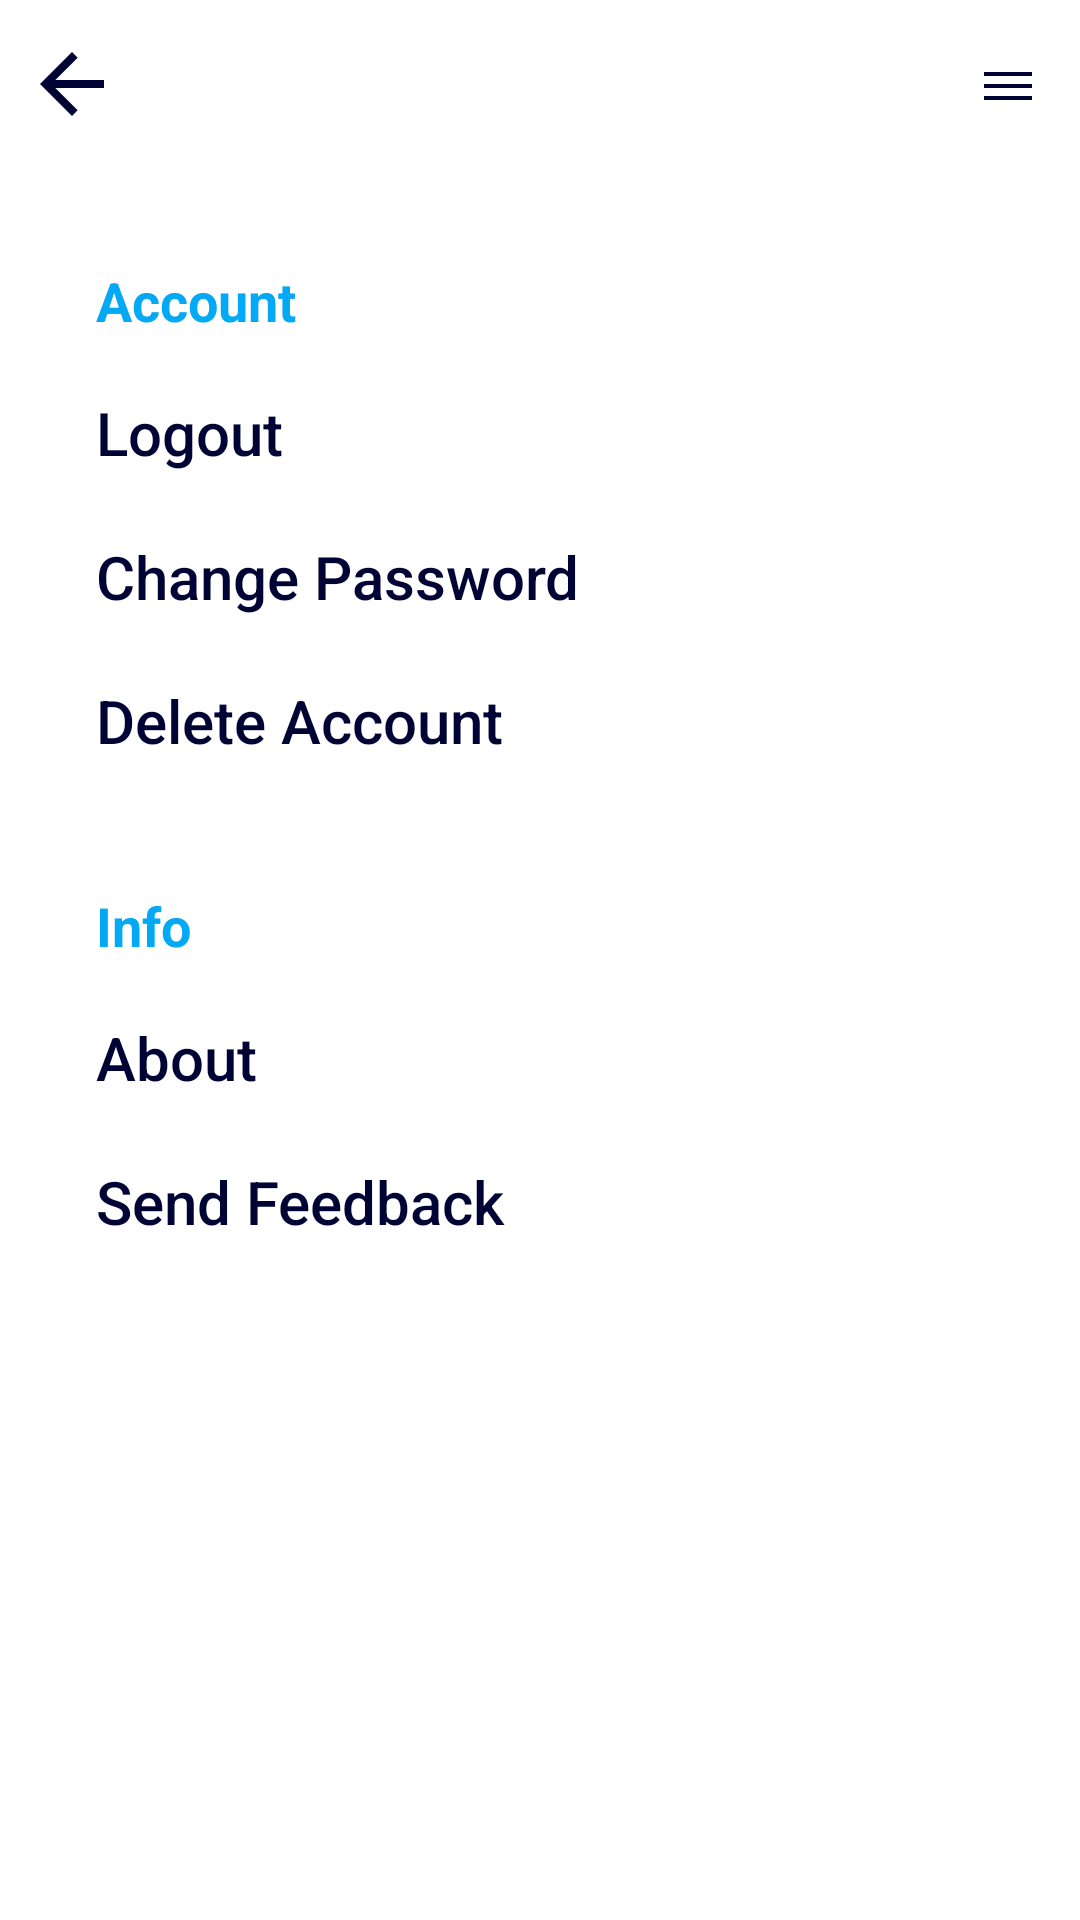

The Android layout XML behind this screen, and the referenced resources:
<!-- AndroidManifest.xml: application theme Theme.Design.NoActionBar -->
<!-- res/layout/activity_settings.xml -->
<?xml version="1.0" encoding="utf-8"?>
<LinearLayout xmlns:android="http://schemas.android.com/apk/res/android"
    xmlns:app="http://schemas.android.com/apk/res-auto"
    xmlns:tools="http://schemas.android.com/tools"
    android:layout_width="match_parent"
    android:layout_height="match_parent"
    android:background="@color/white"
    android:layoutDirection="locale"
    android:orientation="vertical"
    tools:context="activity.SettingsActivity">
    <include layout="@layout/toolbar" />

    <ScrollView
        android:layout_width="match_parent"
        android:layout_height="match_parent"
        android:fillViewport="true">

        <LinearLayout
            android:layout_width="match_parent"
            android:layout_height="wrap_content"
            android:orientation="vertical">

            <LinearLayout
                android:layout_width="match_parent"
                android:layout_height="wrap_content"
                android:orientation="vertical"/>

            <LinearLayout
                android:layout_width="match_parent"
                android:layout_height="wrap_content"
                android:orientation="vertical">

                <TextView
                    style="@style/TextViewSettingsHeader"
                    android:layout_marginTop="@dimen/margin_32dp"
                    android:text="@string/account" />


                <Button
                    android:id="@+id/btnLogout"
                    style="@style/ButtonSettings"
                    android:text="@string/logout" />

                <Button
                    android:id="@+id/btnChangePassword"
                    style="@style/ButtonSettings"
                    android:text="@string/change_password" />


                <Button
                    android:id="@+id/btnDeleteAccount"
                    style="@style/ButtonSettings"
                    android:text="@string/delete_account" />

            </LinearLayout>

            <LinearLayout
                android:layout_width="match_parent"
                android:layout_height="wrap_content"
                android:orientation="vertical">

                <TextView
                    style="@style/TextViewSettingsHeader"
                    android:layout_marginTop="@dimen/margin_32dp"
                    android:text="@string/info" />

                <Button
                    android:id="@+id/btnAbout"
                    style="@style/ButtonSettings"
                    android:text="@string/about" />

                <Button
                    android:id="@+id/btnSendFeedBack"
                    style="@style/ButtonSettings"
                    android:text="@string/send_feedback" />

            </LinearLayout>

        </LinearLayout>
    </ScrollView>
</LinearLayout>
<!-- res/layout/toolbar.xml (included above) -->
<?xml version="1.0" encoding="utf-8"?>
<FrameLayout xmlns:android="http://schemas.android.com/apk/res/android"
    android:id="@+id/toolbar"
    android:layout_width="match_parent"
    android:layout_height="wrap_content"
    android:background="@android:color/transparent"
    android:layoutDirection="locale"
    android:padding="@dimen/padding_8dp">

    <ImageButton
        android:id="@+id/btnBack"
        android:layout_width="wrap_content"
        android:layout_height="wrap_content"
        android:layout_gravity="start|center_vertical"
        android:background="@android:color/transparent"
        android:src="@drawable/ic_arrow_back" />

    <ImageView
        android:layout_width="40dp"
        android:layout_height="40dp"
        android:layout_gravity="center|center_vertical"
        android:background="@android:color/transparent"
        android:src="@drawable/baseline_home_24" />

    <ImageButton
        android:id="@+id/btnSettings"
        android:layout_width="wrap_content"
        android:layout_height="wrap_content"
        android:layout_gravity="center_vertical|end"
        android:background="@android:color/transparent"
        android:src="@drawable/ic_settings" />
</FrameLayout>
<!-- resources referenced by this layout -->
<resources>
  <color name="white">#FFFFFFFF</color>
  <dimen name="margin_32dp">32dp</dimen>
  <dimen name="padding_8dp">8dp</dimen>
  <!-- drawable ic_arrow_back (drawable) -->
  <?xml version="1.0" encoding="utf-8"?>
  <vector xmlns:android="http://schemas.android.com/apk/res/android"
      android:width="32dp"
      android:height="32dp"
      android:tint="@color/darkest_blue"
      android:viewportWidth="24.0"
      android:viewportHeight="24.0">
      <path
          android:fillColor="#FF000000"
          android:pathData="M20,11H7.83l5.59,-5.59L12,4l-8,8 8,8 1.41,-1.41L7.83,13H20v-2z" />
  </vector>
  <!-- drawable ic_settings (drawable) -->
  <vector xmlns:android="http://schemas.android.com/apk/res/android"
      android:width="32dp"
      android:height="32dp"
      android:tint="@color/darkest_blue"
      android:viewportWidth="24"
      android:viewportHeight="24">
      <path
          android:fillColor="#FF000000"
          android:pathData="M6,9H18V10H6M6,12H18V13H6M6,15H18V16H6"/>
  </vector>
  <string name="about">About</string>
  <string name="account">Account</string>
  <string name="change_password">Change Password</string>
  <string name="delete_account">Delete Account</string>
  <string name="info">Info</string>
  <string name="logout">Logout</string>
  <string name="send_feedback">Send Feedback</string>
  <style name="ButtonSettings">
          <item name="android:textSize">@dimen/text_size_20sp</item>
          <item name="android:textColor">@color/darkest_blue</item>
          <item name="android:layout_width">match_parent</item>
          <item name="android:textAlignment">viewStart</item>
          <item name="android:layout_height">wrap_content</item>
          <item name="android:textAllCaps">false</item>
          <item name="android:paddingStart">@dimen/padding_32dp</item>
          <item name="android:background">?android:selectableItemBackground</item>
      </style>
  <style name="TextViewSettingsHeader">
          <item name="android:textSize">@dimen/text_size_18sp</item>
          <item name="android:textColor">@color/light_blue</item>
          <item name="android:layout_width">match_parent</item>
          <item name="android:layout_height">wrap_content</item>
          <item name="android:layout_marginStart">@dimen/margin_32dp</item>
          <item name="android:layout_marginBottom">@dimen/margin_8dp</item>
          <item name="android:textStyle">bold</item>
      </style>
  <color name="darkest_blue">#000435</color>
  <dimen name="text_size_20sp">20sp</dimen>
  <dimen name="padding_32dp">32dp</dimen>
  <dimen name="text_size_18sp">18sp</dimen>
  <color name="light_blue">#03A9F4</color>
  <dimen name="margin_8dp">8dp</dimen>
</resources>
